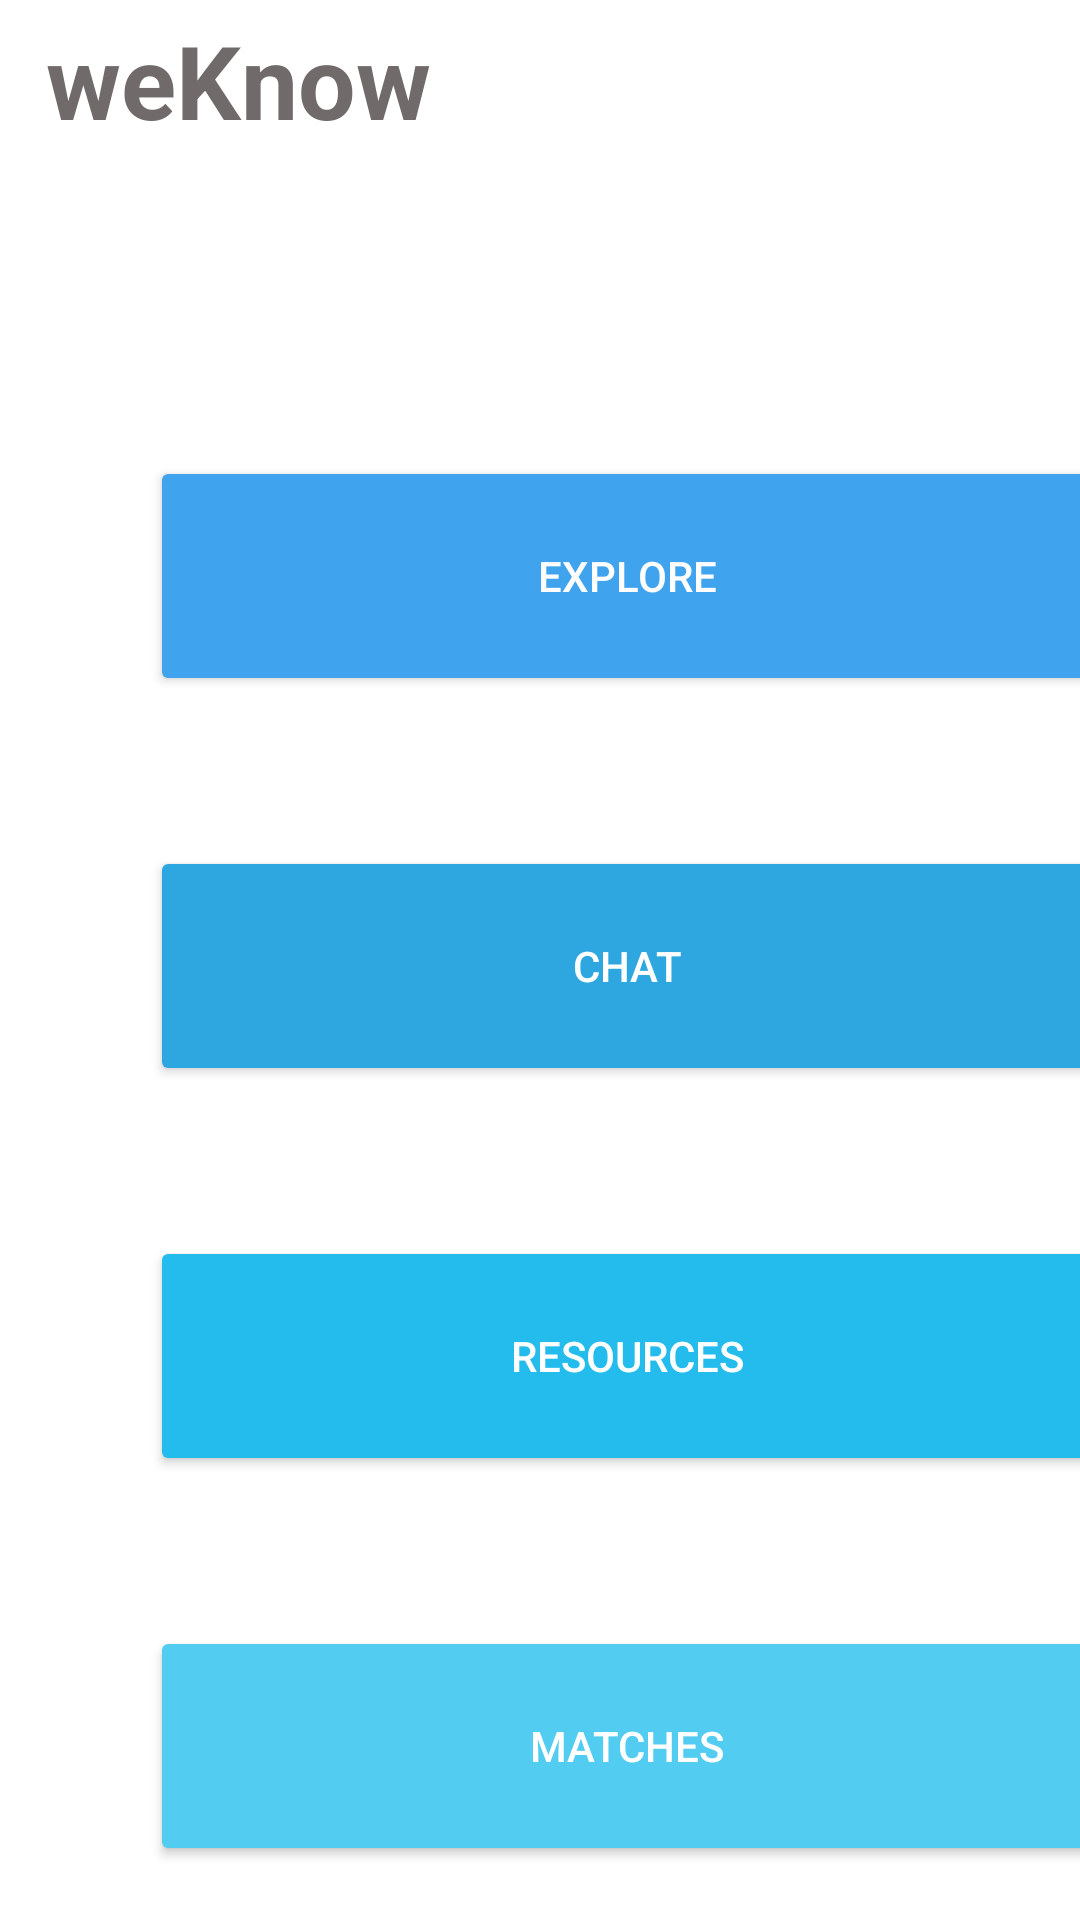

The Android layout XML behind this screen, and the referenced resources:
<!-- AndroidManifest.xml: application theme Theme.WeKnow -->
<!-- res/layout/activity_menu.xml -->
<?xml version="1.0" encoding="utf-8"?>
<androidx.constraintlayout.widget.ConstraintLayout xmlns:android="http://schemas.android.com/apk/res/android"
    xmlns:app="http://schemas.android.com/apk/res-auto"
    xmlns:tools="http://schemas.android.com/tools"
    android:layout_width="match_parent"
    android:layout_height="match_parent"
    android:background="@drawable/background"
    tools:context=".Menu">

    <Button
        android:id="@+id/toChat"
        android:layout_width="318dp"
        android:layout_height="80dp"
        android:layout_marginStart="50dp"
        android:layout_marginTop="50dp"
        android:backgroundTint="#2EA7E1"
        android:onClick="onClickChat"
        android:text="Chat"
        android:textColor="#FFFFFF"
        app:layout_constraintBottom_toBottomOf="parent"
        app:layout_constraintEnd_toEndOf="parent"
        app:layout_constraintHorizontal_bias="0.0"
        app:layout_constraintStart_toStartOf="parent"
        app:layout_constraintTop_toBottomOf="@+id/toHome"
        app:layout_constraintVertical_bias="0.0" />

    <Button
        android:id="@+id/toHome"
        android:layout_width="318dp"
        android:layout_height="80dp"
        android:layout_marginStart="50dp"
        android:layout_marginTop="152dp"
        android:backgroundTint="#3FA4ED"
        android:onClick="onClickHome"
        android:text="Explore"
        android:textColor="#FFFDFD"
        app:layout_constraintEnd_toEndOf="parent"
        app:layout_constraintHorizontal_bias="0.0"
        app:layout_constraintStart_toStartOf="parent"
        app:layout_constraintTop_toTopOf="parent" />

    <Button
        android:id="@+id/toMatches"
        android:layout_width="318dp"
        android:layout_height="80dp"
        android:layout_marginStart="50dp"
        android:layout_marginTop="50dp"
        android:backgroundTint="#53CCF1"
        android:onClick="onClickMatches"
        android:text="Matches"
        android:textColor="#FFFFFF"
        app:layout_constraintBottom_toBottomOf="parent"
        app:layout_constraintEnd_toEndOf="parent"
        app:layout_constraintHorizontal_bias="0.0"
        app:layout_constraintStart_toStartOf="parent"
        app:layout_constraintTop_toBottomOf="@+id/toResources"
        app:layout_constraintVertical_bias="0.0" />

    <Button
        android:id="@+id/toResources"
        android:layout_width="318dp"
        android:layout_height="80dp"
        android:layout_marginStart="50dp"
        android:layout_marginTop="50dp"
        android:backgroundTint="#23BCEC"
        android:onClick="onClickResources"
        android:text="Resources"
        android:textColor="#FFFFFF"
        app:layout_constraintBottom_toBottomOf="parent"
        app:layout_constraintEnd_toEndOf="parent"
        app:layout_constraintHorizontal_bias="0.0"
        app:layout_constraintStart_toStartOf="parent"
        app:layout_constraintTop_toBottomOf="@+id/toChat"
        app:layout_constraintVertical_bias="0.0" />

    <ImageButton
        android:id="@+id/imageButton6"
        android:layout_width="87dp"
        android:layout_height="78dp"
        android:backgroundTint="@color/transparent"
        android:onClick="onClickProfile"
        android:scaleType="fitCenter"
        app:layout_constraintBottom_toBottomOf="parent"
        app:layout_constraintEnd_toEndOf="parent"
        app:layout_constraintHorizontal_bias="0.95"
        app:layout_constraintStart_toStartOf="parent"
        app:layout_constraintTop_toTopOf="parent"
        app:layout_constraintVertical_bias="0.024"
        app:srcCompat="@drawable/profile_empty" />

    <TextView
        android:id="@+id/textView9"
        android:layout_width="159dp"
        android:layout_height="54dp"
        android:text="weKnow"
        android:textAlignment="center"
        android:textColor="#706A6A"
        android:textSize="34sp"
        android:textStyle="bold"
        app:layout_constraintBottom_toBottomOf="parent"
        app:layout_constraintEnd_toEndOf="parent"
        app:layout_constraintHorizontal_bias="0.0"
        app:layout_constraintStart_toStartOf="parent"
        app:layout_constraintTop_toTopOf="parent"
        app:layout_constraintVertical_bias="0.007" />

</androidx.constraintlayout.widget.ConstraintLayout>
<!-- resources referenced by this layout -->
<resources>
  <color name="transparent">#00000000</color>
  <style name="Theme.WeKnow" parent="Theme.MaterialComponents.DayNight.DarkActionBar">
          
          <item name="colorPrimary">@color/purple_200</item>
          <item name="colorPrimaryVariant">@color/purple_700</item>
          <item name="colorOnPrimary">@color/black</item>
          
          <item name="colorSecondary">@color/teal_200</item>
          <item name="colorSecondaryVariant">@color/teal_200</item>
          <item name="colorOnSecondary">@color/black</item>
          
          <item name="android:statusBarColor" tools:targetApi="l">?attr/colorPrimaryVariant</item>
          
      </style>
  <color name="purple_200">#5D5C61</color>
  <color name="purple_700">#5D5C61</color>
  <color name="black">#000000</color>
  <color name="teal_200">#5D5C61</color>
</resources>
